Run: headless pygame with SDL's dummy video driver; simulated clock (each Clock.tick advances the game by its frame time, no real sleeping); random seed 0; keys injected as events and as key.get_pressed() state; no mouse input.
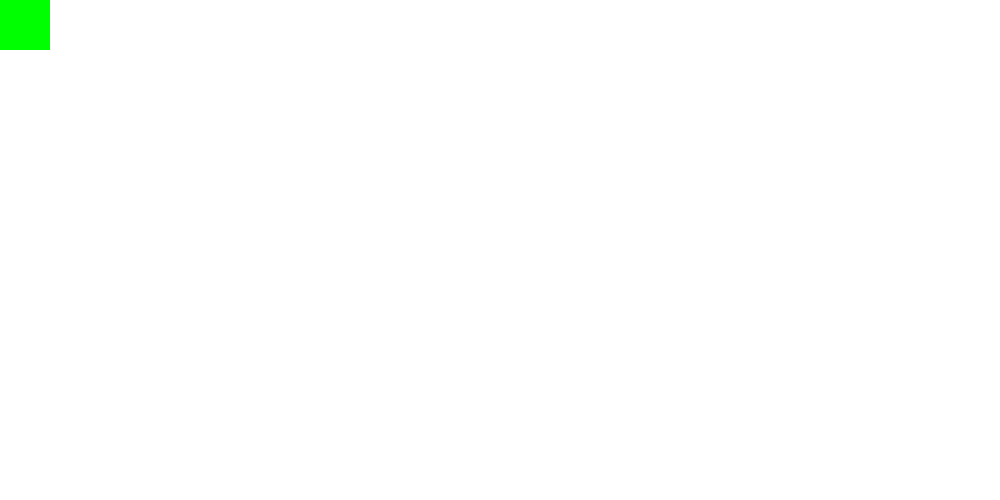
Frame 1 of 4 · flips 1–60 · no input
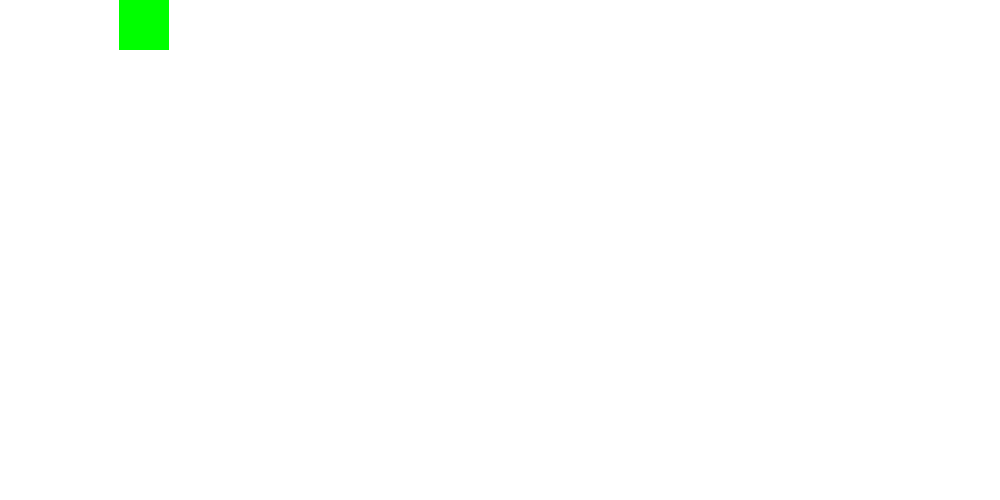
Frame 2 of 4 · flips 61–180 · tapped SPACE, RETURN · held RIGHT (→), D
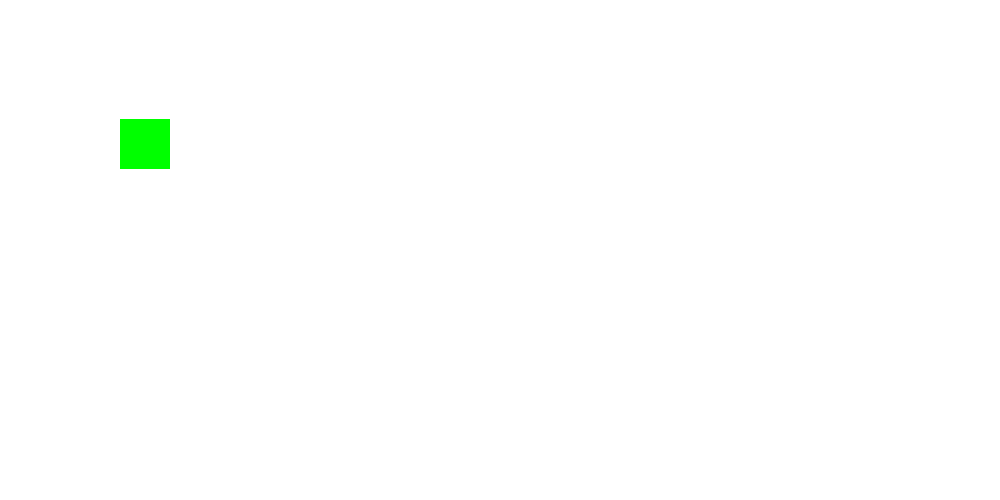
Frame 3 of 4 · flips 181–300 · held DOWN (↓), S
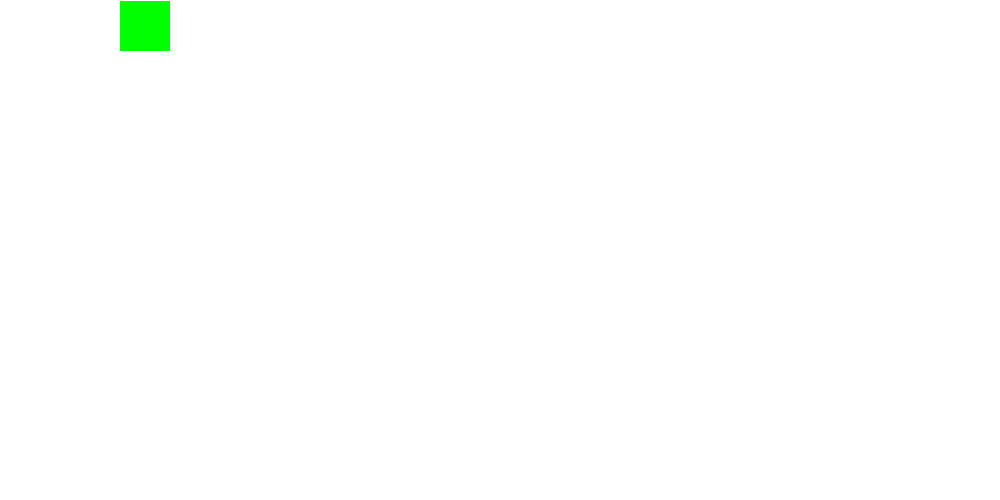
Frame 4 of 4 · flips 301–420 · held LEFT (←), A, UP (↑), W

The pygame program that drew these frames:

import pygame

pygame.init()

resolution = width, height = 1000, 500
screen = pygame.display.set_mode(resolution)

# colour = ( r , g , b) /( Red, Green, Blue ) / (0-255)

red = (255, 0, 0)
white = (255, 255, 255)
green = (0, 255, 0)
blue = (0, 0, 255)
colour_1 = (110, 61, 45)
moveX = 1
screen.fill(red)

h, w = 50, 50
x, y = 0, 0
moveX = 0
moveY = 0
clock = pygame.time.Clock()
FPS = 1000

while True:
    for event in pygame.event.get():
        if event.type == pygame.QUIT:
            pygame.quit()
            quit()

        if event.type == pygame.KEYDOWN:
            if event.key == pygame.K_RIGHT:
                moveX = 1
                moveY = 0
            elif event.key == pygame.K_LEFT:
                moveX = -1
                moveY = 0
            elif event.key == pygame.K_DOWN:
                moveY = 1
                moveX = 0
            elif event.key == pygame.K_UP:
                moveY = -1
                moveX = 0

    screen.fill(white)
    pygame.draw.rect(screen, green, [x, y, w, h])
    x += moveX
    y += moveY
    if x > width:
        x = -50
    elif x < -50:
        x = width

    if y > height:
        y = -50
    elif y < -50:
        y = height

    pygame.display.update()
    clock.tick(FPS)
